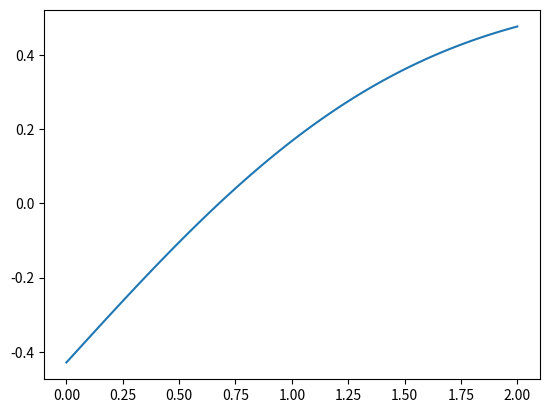

Reproduce this figure in Python.
import scipy
import numpy as np
import matplotlib.pyplot as plt

alpha = 0.138 * 10**-6
t = 3600*60*24

x = np.linspace(0, 2, 100)
bound = np.array([i/(2*np.sqrt(t*alpha)) for i in x])

tempF = []
for i in bound:
    temp, _ = scipy.integrate.quad(lambda s: np.exp(-s**2), 0 ,i)
    tempF.append(temp)

f =  -1*(15/35 - (2/np.sqrt(np.pi))*np.array(tempF))                               


plt.plot(x,f)
plt.show()


